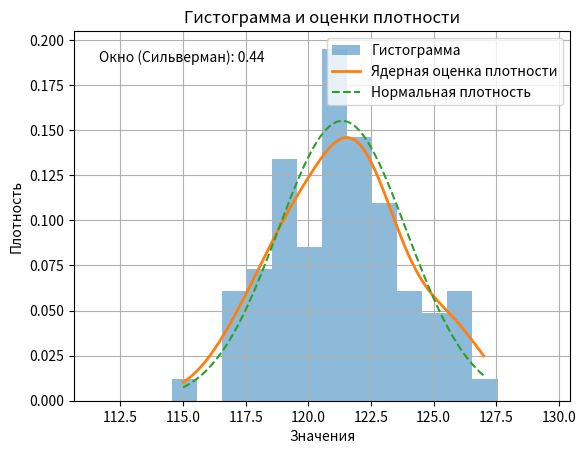

Write the Python code that produced this figure.
import numpy as np
import matplotlib.pyplot as plt
from scipy.stats import gaussian_kde, norm


# Заданная выборка данных
data = [122,116.8,118.5,118.5,121,121.5,126,121.8,121.5,122.9,119,121,121,125.9,122,119.2,126,125,116.7,121,120,124.5,
121,127,118.3,117,120,117.8,120.8,119,125,120.6,120.2,122,118.7,120,121.4,119.5,125,123,118,122,122.5,119,123,117.2,
119.5,125.1,124.3,122.8,124,121.5,126.5,122.5,123,115,126.2,120.5,123,122.5,123,121.5,116.9,123.8,121.5,118,121.7,
120,122.5,123,121,122.5,119.5,122.5,120.5,121,121.2,118.9,124,123,119.2,119.5
]
# Параметры гистограммы
X0 = 111.55
delta = 1
r = 18
# Гистограмма
bin_edges = np.linspace(X0, X0 + delta * r, r + 1)
plt.hist(data, bins=bin_edges, alpha=0.5, label='Гистограмма', density=True)

# Ядерная оценка плотности с ядром Гаусса
kde = gaussian_kde(data, bw_method='silverman')
bandwidth_silverman = kde.factor # Значение окна ядерной оценки по методу Сильвермана
plt.text(0.05, 0.95, f'Окно (Сильверман): {bandwidth_silverman:.2f}', ha='left', va='top', transform=plt.gca().transAxes)
x_range = np.linspace(min(data), max(data), 1000)
plt.plot(x_range, kde(x_range), label='Ядерная оценка плотности', linewidth=2)

# График нормальной плотности
mean, std = np.mean(data), np.std(data, ddof=1)
plt.plot(x_range, norm.pdf(x_range, mean, std), label='Нормальная плотность', linestyle='--')

plt.xlabel('Значения')
plt.ylabel('Плотность')
plt.title('Гистограмма и оценки плотности')
plt.legend()
plt.grid(True)
plt.show()
